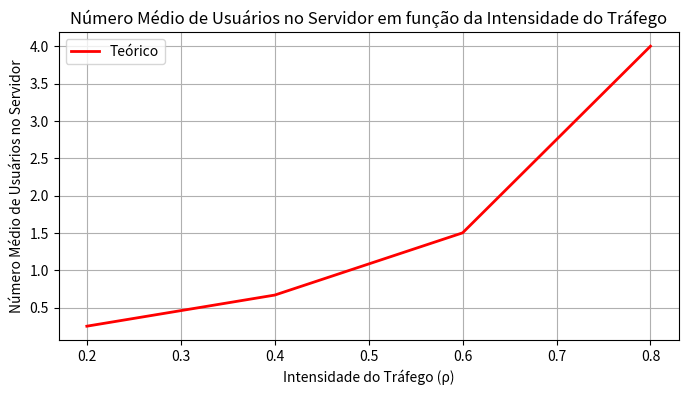

Write Python code to recreate this figure.
import numpy as np
import matplotlib.pyplot as plt

# Definir os parâmetros
arrival_rate = 2  # Taxa de chegada (λ)
service_times = np.linspace(0.1, 0.5, 5)  # Tempos de serviço (1/μ)
traffic_intensity = arrival_rate * service_times

# Calcular o número médio de usuários no servidor (teórico)
mean_users_theoretical = traffic_intensity / (1 - traffic_intensity)

# Plotar o número médio de usuários no servidor
plt.figure(figsize=(8, 4))
plt.plot(traffic_intensity, mean_users_theoretical, 'r', lw=2, label='Teórico')
plt.xlabel('Intensidade do Tráfego (ρ)')
plt.ylabel('Número Médio de Usuários no Servidor')
plt.title('Número Médio de Usuários no Servidor em função da Intensidade do Tráfego')
plt.legend()
plt.grid(True)
plt.show()
